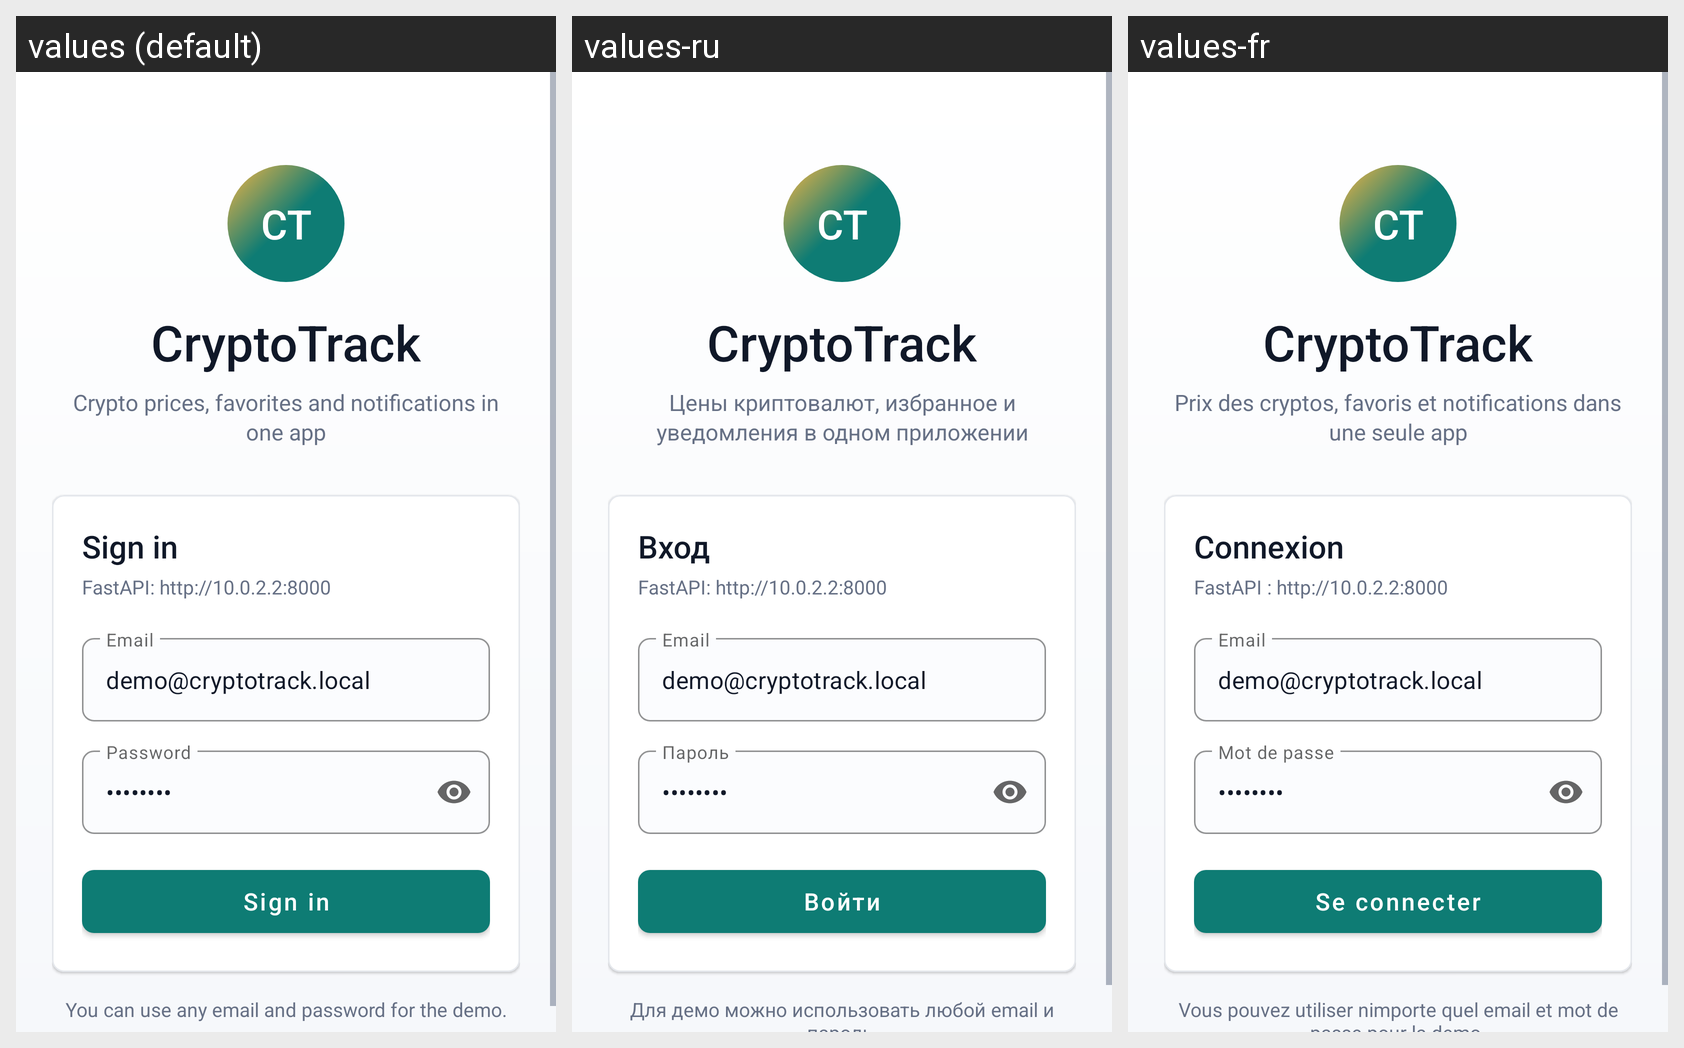

Locale-by-locale string values for the Android screen shown in this grid:
Android screen res/layout/activity_login.xml rendered under 3 locales, left to right: values (default), values-ru, values-fr. Device: Nexus 5 (rendered at 1080×1920; each locale shown at half size, 540×960, under a caption strip naming it); theme Theme.CryptoTrackAppAndroid.
Strings drawn on this screen, with the default value and each locale's value (text and hints the layout hard-codes, and strings that could not be matched under every locale, appear in the picture but are not listed):

app_name
  values: CryptoTrack
  values-ru: CryptoTrack
  values-fr: CryptoTrack

login_subtitle
  values: Crypto prices, favorites and notifications in one app
  values-ru: Цены криптовалют, избранное и уведомления в одном приложении
  values-fr: Prix des cryptos, favoris et notifications dans une seule app

login_title
  values: Sign in
  values-ru: Вход
  values-fr: Connexion

server_url_hint
  values: FastAPI: http://10.0.2.2:8000
  values-ru: FastAPI: http://10.0.2.2:8000
  values-fr: FastAPI : http://10.0.2.2:8000

email
  values: Email
  values-ru: Email
  values-fr: Email

password
  values: Password
  values-ru: Пароль
  values-fr: Mot de passe

login
  values: Sign in
  values-ru: Войти
  values-fr: Se connecter

demo_login
  values: You can use any email and password for the demo.
  values-ru: Для демо можно использовать любой email и пароль.
  values-fr: Vous pouvez utiliser nimporte quel email et mot de passe pour la demo.
